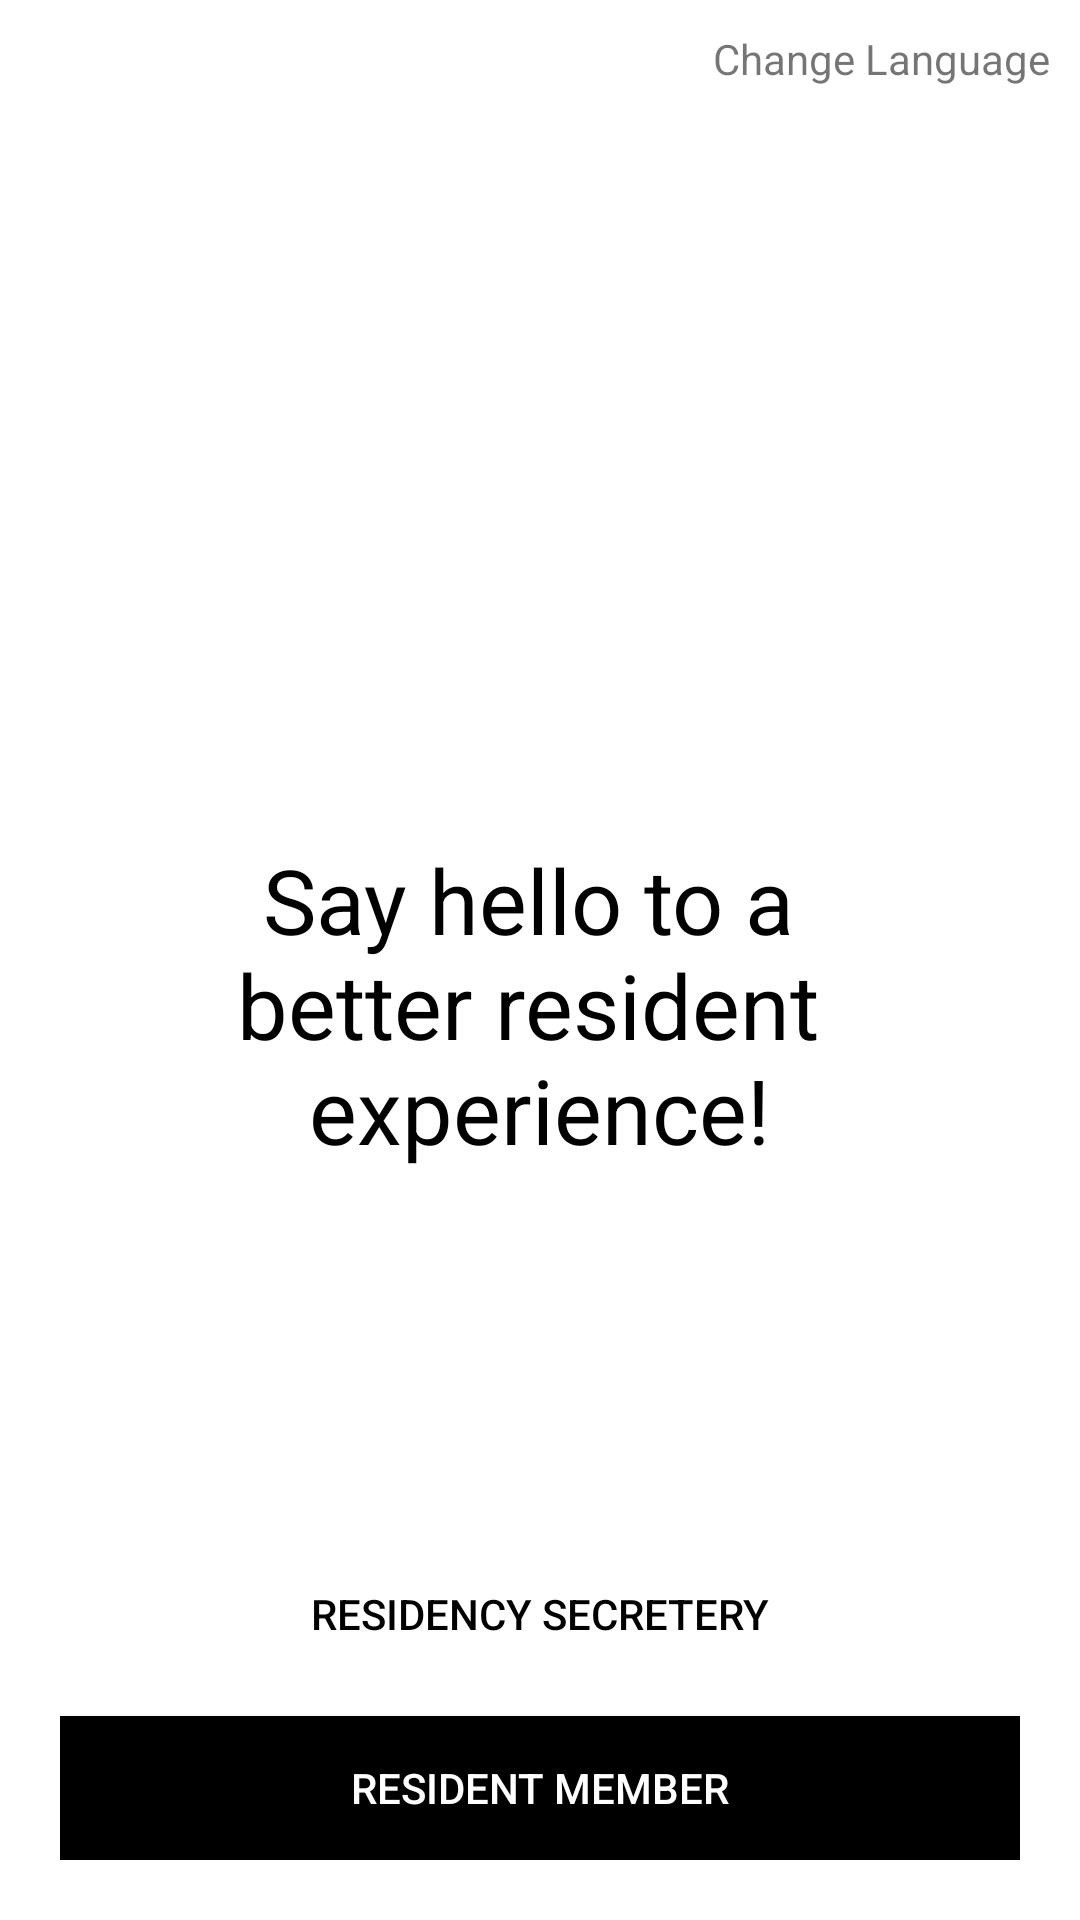

Write the Android layout XML for this screen, with the resource values it uses.
<!-- AndroidManifest.xml: application theme AppTheme -->
<!-- res/layout/activity_user_authentication.xml -->
<?xml version="1.0" encoding="utf-8"?>
<RelativeLayout xmlns:android="http://schemas.android.com/apk/res/android"
    xmlns:app="http://schemas.android.com/apk/res-auto"
    xmlns:tools="http://schemas.android.com/tools"
    android:id="@+id/activity_main"
    android:layout_width="match_parent"
    android:layout_height="match_parent"
    android:background="@color/white"
    tools:context="com.residency.myresidency.MixActivity.UserAuthenticationActivity">

    <TextView
        android:id="@+id/change_language"
        android:layout_width="wrap_content"
        android:layout_height="wrap_content"
        android:layout_alignParentEnd="true"
        android:padding="10dp"
        android:text="@string/change_language" />

    <androidx.viewpager.widget.ViewPager
        android:id="@+id/viewPager"
        android:layout_width="wrap_content"
        android:layout_height="wrap_content"
        android:layout_marginTop="30dp"
        android:layout_marginBottom="130dp"
        android:transitionName="logo"
        android:visibility="gone" />


    <LinearLayout
        android:layout_width="match_parent"
        android:layout_height="wrap_content"
        android:layout_centerInParent="true"
        android:gravity="center"
        android:orientation="vertical">

        <ImageView
            android:id="@+id/logo"
            android:layout_width="100dp"
            android:layout_height="100dp"
            android:layout_alignParentTop="true"
            android:layout_centerInParent="true"
            android:src="@drawable/ic_arrow_back_black_24dp"
            android:transitionName="logo"
            android:visibility="visible" />

        <TextView
            android:id="@+id/appinfotitle"
            android:layout_width="wrap_content"
            android:layout_height="wrap_content"
            android:layout_centerInParent="true"
            android:text="@string/usertitla"
            android:textAlignment="center"
            android:textColor="@color/black"
            android:textSize="30dp"
            android:layout_marginBottom="100dp"
            android:layout_marginTop="30dp"
            android:visibility="visible" />

    </LinearLayout>


    <LinearLayout
        android:layout_width="match_parent"
        android:layout_height="wrap_content"
        android:layout_alignParentBottom="true"
        android:layout_margin="20dp"
        android:orientation="vertical">

        <LinearLayout
            android:id="@+id/SliderDots"
            android:layout_width="wrap_content"
            android:layout_height="wrap_content"
            android:layout_below="@+id/viewPager"
            android:layout_gravity="center"
            android:background="@color/white"
            android:gravity="center_vertical|center_horizontal"
            android:orientation="horizontal" />

        <Button
            android:id="@+id/btn_residency_secretery"
            android:layout_width="match_parent"
            android:layout_height="wrap_content"
            android:layout_alignParentBottom="true"
            android:layout_marginTop="30dp"
            android:background="@drawable/resident_type_box"
            android:enabled="true"
            android:text="@string/btn_residency_secretery"
            android:textColor="@color/black" />



        <Button
            android:id="@+id/btn_resident_member"
            android:layout_width="match_parent"
            android:layout_height="wrap_content"
            android:layout_alignParentBottom="true"
            android:layout_marginTop="10dp"
            android:background="@color/black"
            android:enabled="true"
            android:text="@string/btn_resident_member"
            android:textColor="@color/white" />

        
        
        
        
        
        
        
        
        
        

        
        
        
        
        
        
        
        
        
        
    </LinearLayout>
</RelativeLayout>
<!-- resources referenced by this layout -->
<resources>
  <color name="black">#000000</color>
  <color name="white">#FFFFFF</color>
  <string name="btn_createaccount">Create Account</string>
  <string name="btn_residency_secretery">Residency Secretery</string>
  <string name="btn_resident_member">Resident Member</string>
  <string name="btn_signin">Sign in</string>
  <string name="change_language">Change Language </string>
  <string name="usertitla">Say hello to a \nbetter resident \nexperience!</string>
  <style name="AppTheme" parent="Theme.AppCompat.Light.NoActionBar">
          
          <item name="colorPrimary">@color/colorPrimary</item>
          <item name="colorPrimaryDark">@color/colorPrimaryDark</item>
          <item name="colorAccent">@color/colorAccent</item>
  
  
          <item name="android:windowContentTransitions">true</item>
          <item name="windowNoTitle">true</item>
          <item name="windowActionBar">false</item>
  
      </style>
  <color name="colorPrimary">#888888</color>
  <color name="colorPrimaryDark">#888888</color>
  <color name="colorAccent">#000000</color>
</resources>
